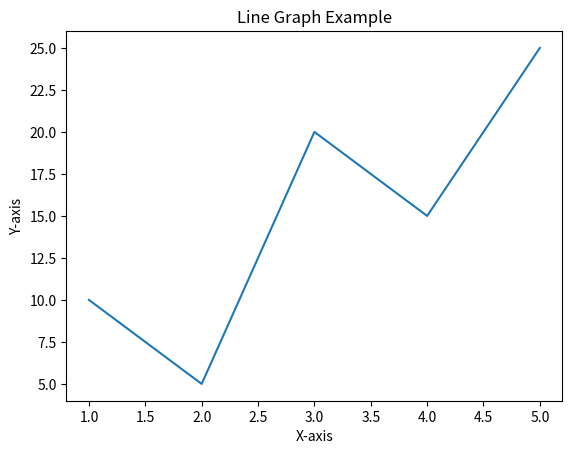

Recreate this plot in Python.
import matplotlib.pyplot as plt

# Coded by Abraham Adeboye

x = [1, 2, 3, 4, 5]
y = [10, 5, 20, 15, 25]


plt.plot(x, y)
plt.title("Line Graph Example")
plt.xlabel("X-axis")
plt.ylabel("Y-axis")
plt.show()